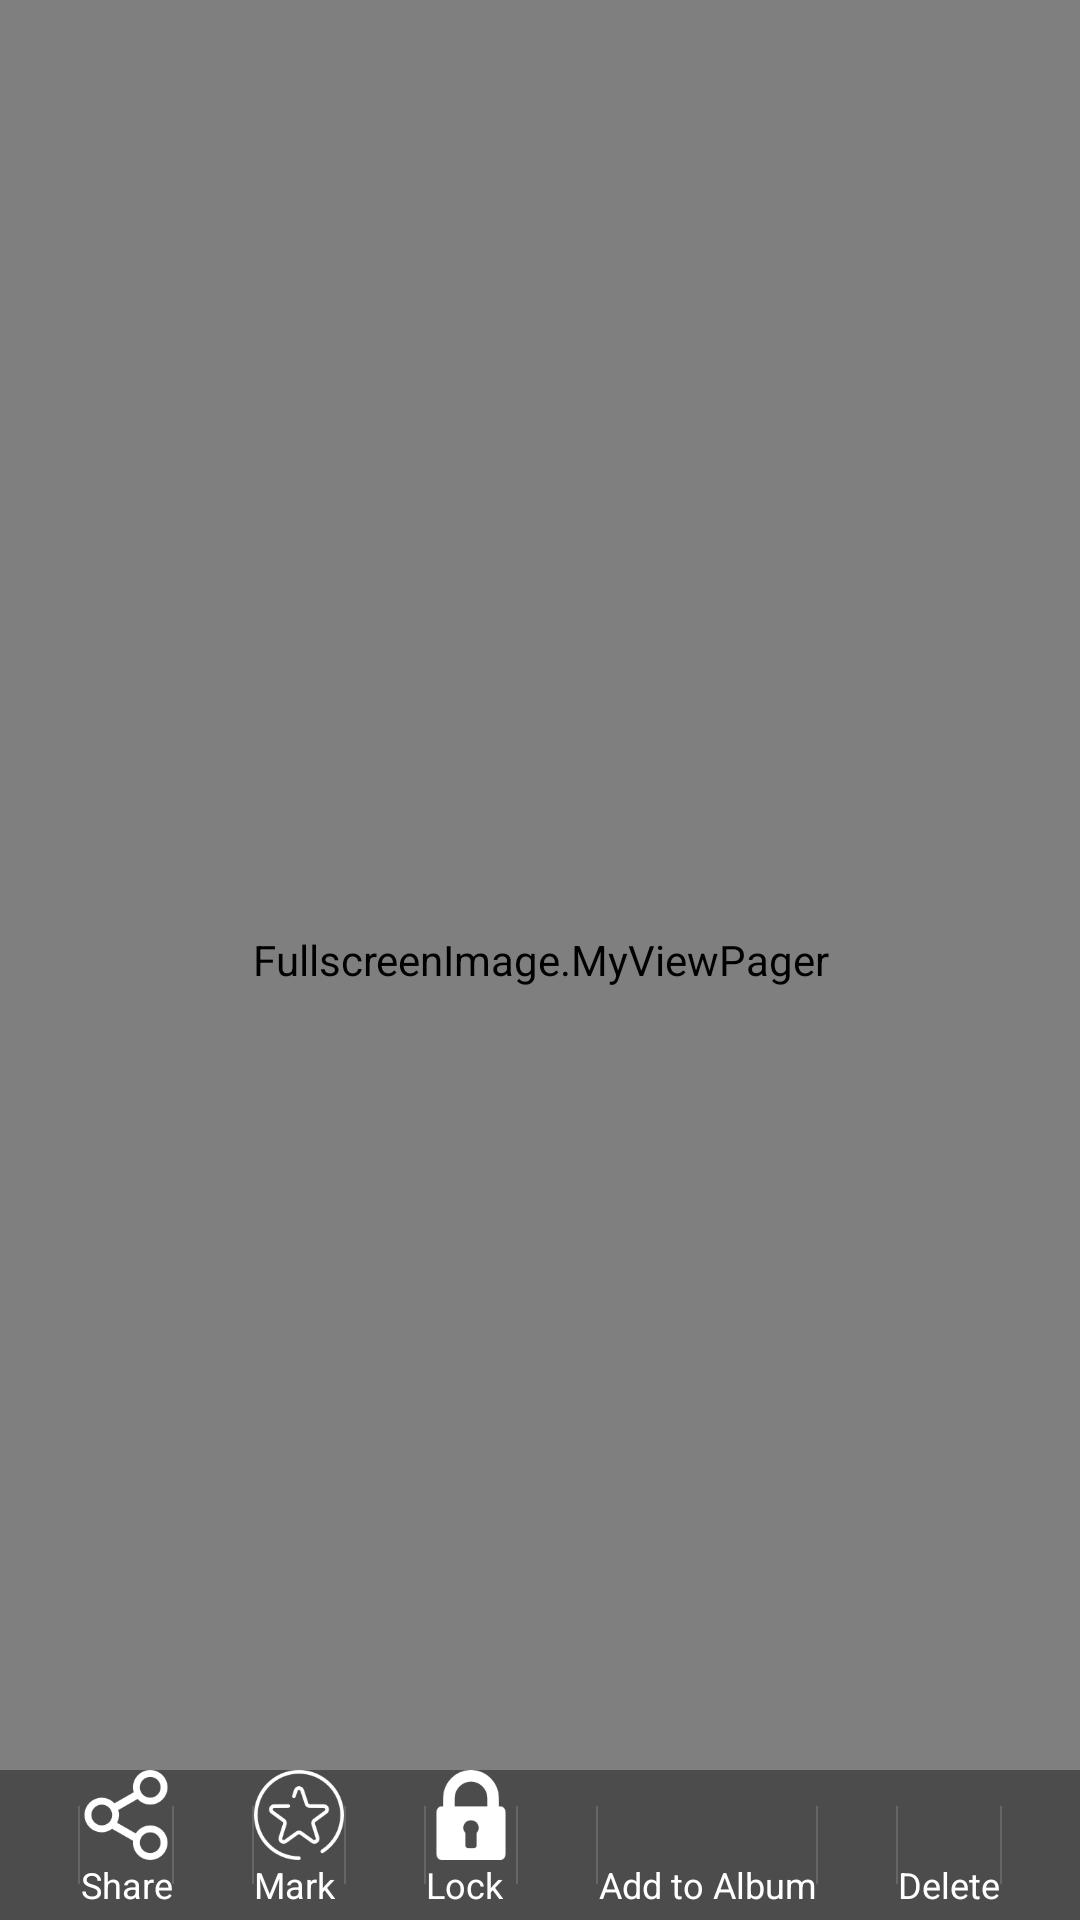

Here is an Android app screen rendered from its layout file. Give the layout XML and the strings, colors and styles it references.
<!-- AndroidManifest.xml: activity theme FullscreenTheme -->
<!-- res/layout/activity_view_image.xml -->
<FrameLayout xmlns:android="http://schemas.android.com/apk/res/android"
    xmlns:tools="http://schemas.android.com/tools"
    android:layout_width="match_parent"
    android:layout_height="match_parent"
    android:animateLayoutChanges="true"
    tools:context="com.example.neogalleryds.ViewImageActivity" >

    
    
    <FullscreenImage.MyViewPager
        android:id="@+id/pagerFullscreenImage"
        android:layout_width="match_parent"
        android:layout_height="match_parent"
        android:gravity="center"
        android:keepScreenOn="true" />

    

   <FrameLayout
        android:layout_width="match_parent"
        android:layout_height="match_parent"
        android:fitsSystemWindows="true" >

        <LinearLayout
            android:id="@+id/listImageFunction"
            style="?metaButtonBarStyle"
            android:layout_width="match_parent"
            android:layout_height="50dp"
            android:layout_gravity="bottom|center_horizontal"
            android:background="@color/black_overlay"
            android:orientation="horizontal"
            tools:ignore="UselessParent" >

            <View
	            android:layout_width="0dp"
	            android:layout_height="1dp"
	            android:layout_weight="1" />
            
            <LinearLayout
	            android:layout_width="wrap_content"
	            android:layout_height="match_parent"
	            android:orientation="vertical">
	
	            <ImageButton
	                android:id="@+id/btnShare"
	                android:layout_width="30dp"
	                android:layout_height="30dp"
	                android:clickable="true"
	                android:scaleType="fitCenter"
	                android:layout_gravity="center"
	                android:src = "@drawable/white_share"
	                android:background="@drawable/circlebutton_selector"/>
	            <TextView
	                android:layout_width="wrap_content"
	                android:layout_height="wrap_content"
	                android:textAlignment="center"
	                android:textColor="@android:color/white"
	                android:textSize="12dp"
	                android:text="Share"
	                />
	        </LinearLayout>
	
	        <View
	            android:layout_width="0dp"
	            android:layout_height="1dp"
	            android:layout_weight="1" />
	
	        <LinearLayout
	            android:id="@+id/llMark"
	            android:layout_width="wrap_content"
	            android:layout_height="match_parent"
	            android:orientation="vertical">
	
	            <ImageButton
	                android:id="@+id/btnMark"
	                android:layout_width="30dp"
	                android:layout_height="30dp"
	                android:clickable="true"
	                android:scaleType="fitCenter"
	                android:layout_gravity="center"
	                android:src = "@drawable/white_mark"
	                android:background="@drawable/circlebutton_selector"/>
	            <TextView
	                android:id="@+id/txtMark"
	                android:layout_width="wrap_content"
	                android:layout_height="wrap_content"
	                android:textAlignment="center"
	                android:textColor="@android:color/white"
	                android:textSize="12dp"
	                android:text="Mark"
	                />
	        </LinearLayout>
	        
	        <View
	             android:id="@+id/vwMark"
	            android:layout_width="0dp"
	            android:layout_height="1dp"
	            android:layout_weight="1" />
	        
	        <LinearLayout
	            android:id="@+id/llLock"
	            android:layout_width="wrap_content"
	            android:layout_height="match_parent"
	            android:orientation="vertical">
	
	            <ImageButton
	                android:id="@+id/btnLock"
	                android:layout_width="30dp"
	                android:layout_height="30dp"
	                android:clickable="true"
	                android:scaleType="fitCenter"
	                android:layout_gravity="center"
	                android:src = "@drawable/white_lock"
	                android:background="@drawable/trashbutton_selector"/>
	            <TextView
	                android:id="@+id/txtLock"
	                android:layout_width="wrap_content"
	                android:layout_height="wrap_content"
	                android:textAlignment="center"
	                android:textColor="@android:color/white"
	                android:textSize="12dp"
	                android:text="Lock"
	                />
	        </LinearLayout>
	
	        <View
	            android:id="@+id/vwLock"
	            android:layout_width="0dp"
	            android:layout_height="1dp"
	            android:layout_weight="1" />
	
	        <LinearLayout
	            android:id="@+id/llAdd"
	            android:layout_width="wrap_content"
	            android:layout_height="match_parent"
	            android:orientation="vertical">
	
	            <ImageButton
	                android:id="@+id/btnAdd"
	                android:layout_width="30dp"
	                android:layout_height="30dp"
	                android:clickable="true"
	                android:scaleType="fitCenter"
	                android:layout_gravity="center"
	                android:src = "@drawable/white_add"
	                android:background="@drawable/circlebutton_selector"/>
	            <TextView
	                android:layout_width="wrap_content"
	                android:layout_height="wrap_content"
	                android:textAlignment="center"
	                android:textColor="@android:color/white"
	                android:textSize="12dp"
	                android:text="Add to Album"
	                />
	        </LinearLayout>
	
	        <View
	            android:id="@+id/vwAdd"
	            android:layout_width="0dp"
	            android:layout_height="1dp"
	            android:layout_weight="1" />
	
	        <LinearLayout
	            android:id="@+id/llDelete"
	            android:layout_width="wrap_content"
	            android:layout_height="match_parent"
	            android:orientation="vertical">
	
	            <ImageButton
	                android:id="@+id/btnDelete"
	                android:layout_width="30dp"
	                android:layout_height="30dp"
	                android:clickable="true"
	                android:scaleType="fitCenter"
	                android:layout_gravity="center"
	                android:src = "@drawable/white_trash"
	                android:background="@drawable/trashbutton_selector"/>
	            <TextView
	                android:id="@+id/txtDelete"
	                android:layout_width="wrap_content"
	                android:layout_height="wrap_content"
	                android:textAlignment="center"
	                android:textColor="@android:color/white"
	                android:textSize="12dp"
	                android:text="Delete"
	                />
	        </LinearLayout>
	
	        <View
	            android:id="@+id/vwDelete"
	            android:layout_width="0dp"
	            android:layout_height="1dp"
	            android:layout_weight="1" />
        </LinearLayout>
            

    </FrameLayout>

</FrameLayout>
<!-- resources referenced by this layout -->
<resources>
  <color name="black_overlay">#66000000</color>
  <!-- drawable circlebutton_selector (drawable) -->
  <?xml version="1.0" encoding="utf-8"?>
   <selector xmlns:android="http://schemas.android.com/apk/res/android">
       <item android:state_pressed="true" 
           android:drawable="@drawable/circle_bg_selected" />
       <item  android:state_focused="false" 
           android:drawable="@drawable/button_bg" />
   </selector>
  <!-- drawable trashbutton_selector (drawable) -->
  <?xml version="1.0" encoding="utf-8"?>
  <selector xmlns:android="http://schemas.android.com/apk/res/android">
      <item android:state_pressed="true" 
          android:drawable="@drawable/trash_bg_selected" />
      <item  android:state_focused="false" 
          android:drawable="@drawable/button_bg" />
  </selector>
  <!-- drawable white_lock: png bitmap (drawable, 1765 bytes) -->
  <!-- drawable white_mark: png bitmap (drawable, 3861 bytes) -->
  <!-- drawable white_share: png bitmap (drawable, 2659 bytes) -->
  <style name="FullscreenTheme" parent="android:Theme.Holo">
          <item name="android:actionBarStyle">@style/FullscreenActionBarStyle</item>
          <item name="android:windowActionBarOverlay">true</item>
          <item name="android:windowBackground">@null</item>
          <item name="metaButtonBarStyle">?android:attr/buttonBarStyle</item>
          <item name="metaButtonBarButtonStyle">?android:attr/buttonBarButtonStyle</item>
      </style>
  <!-- drawable circle_bg_selected (drawable) -->
  <?xml version="1.0" encoding="utf-8"?>
  <shape xmlns:android="http://schemas.android.com/apk/res/android"
      android:shape="oval" >   
      <solid android:color="#1f6d89" />
  </shape>
  <!-- drawable button_bg (drawable) -->
  <?xml version="1.0" encoding="utf-8"?>
  <shape xmlns:android="http://schemas.android.com/apk/res/android"
      android:shape="rectangle" >
      
      <solid android:color="#00000000" />
  
  </shape>
  <!-- drawable trash_bg_selected (drawable) -->
  <?xml version="1.0" encoding="utf-8"?>
  <shape xmlns:android="http://schemas.android.com/apk/res/android"
      android:shape="rectangle" >
      
      <solid android:color="#1f6d89" />
      <corners
          android:bottomLeftRadius="5dp"
          android:bottomRightRadius="5dp"
          android:topLeftRadius="5dp"
          android:topRightRadius="5dp" />
  
  </shape>
  <style name="FullscreenActionBarStyle" parent="android:Widget.Holo.ActionBar">
          <item name="android:background">@color/black_overlay</item>
      </style>
</resources>
